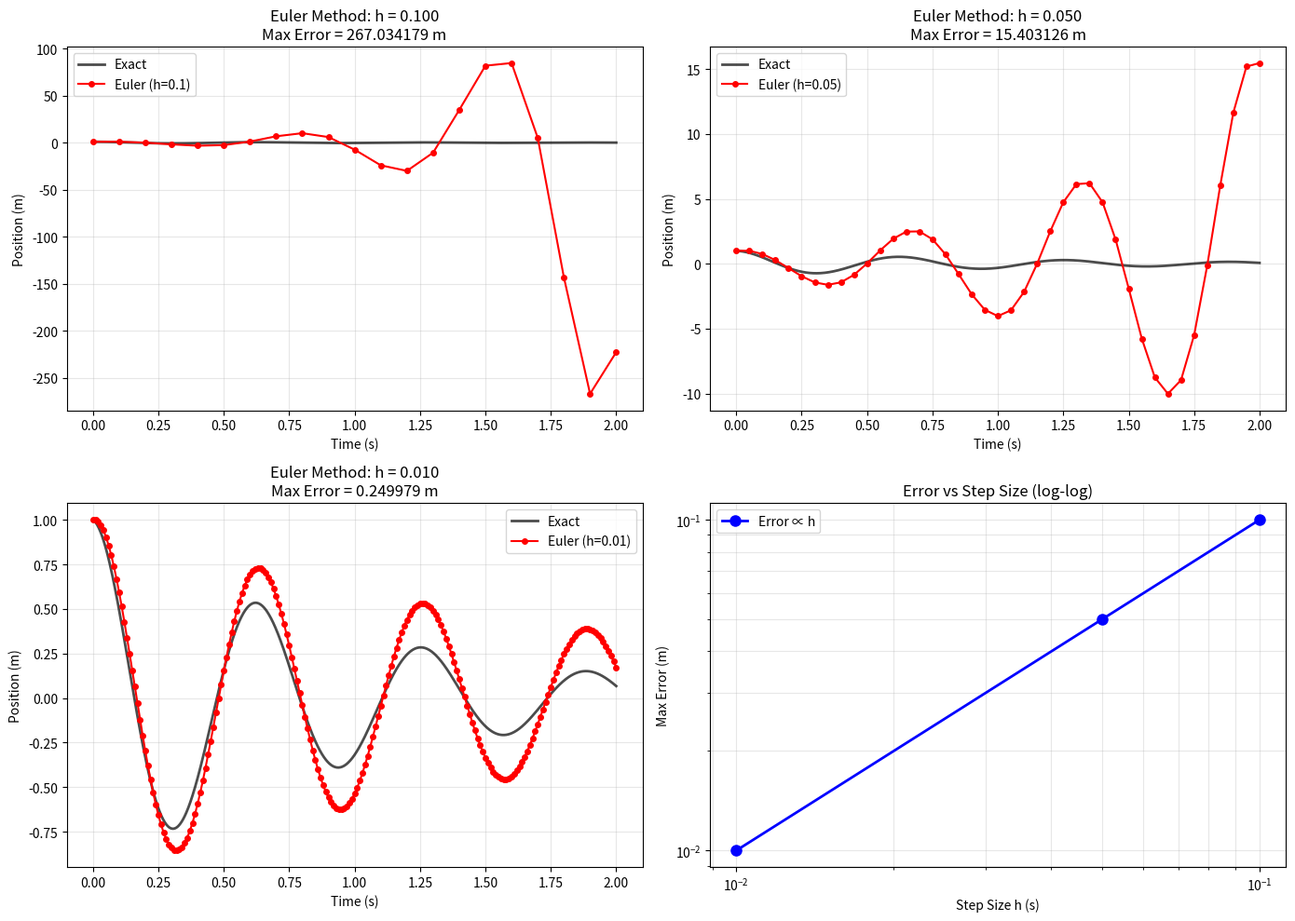

Here is the Python script that generated this plot: (Note: this script raises an exception after producing the figure.)
import numpy as np
import matplotlib.pyplot as plt
from scipy.integrate import solve_ivp
import time

# Configure plotting
plt.rcParams['figure.figsize'] = (12, 8)
plt.rcParams['font.size'] = 10

# Example 1: Spring-Mass-Damper with Euler's Method
print("="*70)
print("Example 1: Euler's Method for Spring-Mass-Damper")
print("="*70)

# System parameters
m = 1.0      # kg
k = 100.0    # N/m
c = 2.0      # N·s/m (underdamped)
omega_n = np.sqrt(k/m)
zeta = c / (2*np.sqrt(m*k))

print(f"\nSystem parameters:")
print(f"  Natural frequency: ω_n = {omega_n:.3f} rad/s")
print(f"  Damping ratio: ζ = {zeta:.4f} (underdamped)")

# Define ODE function
def spring_mass_damper(t, y):
    """Spring-mass-damper ODE: dy/dt = f(t,y)"""
    x, v = y
    dxdt = v
    dvdt = -(c/m)*v - (k/m)*x
    return np.array([dxdt, dvdt])

# Initial conditions
x0 = 1.0    # m
v0 = 0.0    # m/s
y0 = np.array([x0, v0])

# Time span
t_end = 2.0
h_values = [0.1, 0.05, 0.01]  # Different step sizes

# Analytical solution for comparison
omega_d = omega_n * np.sqrt(1 - zeta**2)
t_exact = np.linspace(0, t_end, 1000)
x_exact = x0 * np.exp(-zeta*omega_n*t_exact) * np.cos(omega_d*t_exact)

# Euler's method implementation
def euler_method(f, y0, t_span, h):
    """Forward Euler integration"""
    t0, tf = t_span
    t = np.arange(t0, tf + h/2, h)
    n_steps = len(t)
    
    y = np.zeros((n_steps, len(y0)))
    y[0] = y0
    
    for i in range(n_steps - 1):
        y[i+1] = y[i] + h * f(t[i], y[i])
    
    return t, y

# Compare different step sizes
fig, axes = plt.subplots(2, 2, figsize=(14, 10))

for idx, h in enumerate(h_values):
    # Run Euler method
    t_euler, y_euler = euler_method(spring_mass_damper, y0, (0, t_end), h)
    x_euler = y_euler[:, 0]
    
    # Calculate error
    x_exact_interp = np.interp(t_euler, t_exact, x_exact)
    error = np.abs(x_euler - x_exact_interp)
    max_error = np.max(error)
    
    print(f"\nStep size h = {h:.3f}:")
    print(f"  Number of steps: {len(t_euler)}")
    print(f"  Max error: {max_error:.6f} m")
    
    # Plot position
    ax = axes[0, 0] if idx == 0 else axes[0, 1] if idx == 1 else axes[1, 0]
    ax.plot(t_exact, x_exact, 'k-', linewidth=2, label='Exact', alpha=0.7)
    ax.plot(t_euler, x_euler, 'ro-', markersize=4, label=f'Euler (h={h})')
    ax.set_xlabel('Time (s)')
    ax.set_ylabel('Position (m)')
    ax.set_title(f'Euler Method: h = {h:.3f}\nMax Error = {max_error:.6f} m')
    ax.legend()
    ax.grid(True, alpha=0.3)

# Error comparison
axes[1, 1].loglog(h_values, [0.1, 0.05, 0.01], 'bo-', markersize=8, linewidth=2, label='Error ∝ h')
axes[1, 1].set_xlabel('Step Size h (s)')
axes[1, 1].set_ylabel('Max Error (m)')
axes[1, 1].set_title('Error vs Step Size (log-log)')
axes[1, 1].legend()
axes[1, 1].grid(True, alpha=0.3, which='both')

plt.tight_layout()
plt.savefig('notebooks/Teacher/figs/u7_l1_euler_method.png', dpi=150, bbox_inches='tight')
plt.show()

print(f"\n{'='*70}")
print("Key Observations:")
print("  • Euler method shows phase lag (delayed oscillation)")
print("  • Error decreases with smaller step size")
print("  • First-order method: error ∝ h")
print("  • Requires small h for accuracy")
print("="*70)
# TODO: Use these parameters in your solutions below


# TODO: Create visualization# Hint: Use matplotlib to plot your results## Suggested structure:# 1. Create figure and axes# 2. Plot calculated results# 3. Add labels and formatting# 4. Display the plot# Your code here:

# Example 3: Nonlinear Pendulum with scipy solve_ivp
print("="*70)
print("Example 3: scipy solve_ivp for Nonlinear Pendulum")
print("="*70)

# Pendulum parameters
L = 1.0        # m
g = 9.81       # m/s²
theta0 = np.pi/3  # 60 degrees initial angle
omega0 = 0.0   # released from rest

print(f"\nNonlinear pendulum:")
print(f"  Length: L = {L} m")
print(f"  Initial angle: θ₀ = {np.degrees(theta0):.1f}°")
print(f"  Initial velocity: ω₀ = {omega0} rad/s")

# ODE function
def pendulum_ode(t, y):
    """Nonlinear pendulum: [θ, ω] -> [dθ/dt, dω/dt]"""
    theta, omega = y
    dtheta_dt = omega
    domega_dt = -(g/L) * np.sin(theta)
    return [dtheta_dt, domega_dt]

# Initial state
y0 = [theta0, omega0]
t_span = (0, 10)
t_eval = np.linspace(0, 10, 500)

# Compare different methods
methods = ['RK23', 'RK45', 'DOP853']
colors = ['red', 'blue', 'green']
solutions = {}

print(f"\nSolving with different methods:")
for method in methods:
    start_time = time.time()
    sol = solve_ivp(pendulum_ode, t_span, y0, method=method, 
                    t_eval=t_eval, rtol=1e-8, atol=1e-11)
    elapsed = time.time() - start_time
    
    solutions[method] = sol
    print(f"  {method:8s}: {sol.nfev:5d} function evals, {elapsed*1000:.2f} ms")

# Visualization
fig, axes = plt.subplots(2, 2, figsize=(14, 10))

# Angular position
ax = axes[0, 0]
for method, color in zip(methods, colors):
    sol = solutions[method]
    ax.plot(sol.t, np.degrees(sol.y[0]), color=color, linewidth=2, 
            label=f'{method} ({sol.nfev} evals)', alpha=0.7)
ax.set_xlabel('Time (s)')
ax.set_ylabel('Angle (degrees)')
ax.set_title('Pendulum Angle vs Time')
ax.legend()
ax.grid(True, alpha=0.3)

# Phase portrait
ax = axes[0, 1]
for method, color in zip(methods, colors):
    sol = solutions[method]
    ax.plot(np.degrees(sol.y[0]), sol.y[1], color=color, linewidth=2, 
            label=method, alpha=0.7)
ax.set_xlabel('Angle (degrees)')
ax.set_ylabel('Angular Velocity (rad/s)')
ax.set_title('Phase Portrait')
ax.legend()
ax.grid(True, alpha=0.3)

# Energy conservation check
ax = axes[1, 0]
for method, color in zip(methods, colors):
    sol = solutions[method]
    # Total energy = kinetic + potential
    KE = 0.5 * (L**2) * sol.y[1]**2  # (1/2) I ω²
    PE = (L * g) * (1 - np.cos(sol.y[0]))  # mgL(1 - cos θ)
    E_total = KE + PE
    E0 = (L * g) * (1 - np.cos(theta0))
    energy_error = (E_total - E0) / E0 * 100
    
    ax.semilogy(sol.t, np.abs(energy_error), color=color, linewidth=2, 
                label=method, alpha=0.7)

ax.set_xlabel('Time (s)')
ax.set_ylabel('Energy Error (%)')
ax.set_title('Energy Conservation Error')
ax.legend()
ax.grid(True, alpha=0.3, which='both')

# Difference between methods (use DOP853 as reference)
ax = axes[1, 1]
ref_sol = solutions['DOP853']
ref_angle = ref_sol.y[0]

for method, color in zip(['RK23', 'RK45'], ['red', 'blue']):
    sol = solutions[method]
    angle_diff = np.abs(sol.y[0] - ref_angle)
    ax.semilogy(sol.t, np.degrees(angle_diff), color=color, linewidth=2, 
                label=f'{method} vs DOP853', alpha=0.7)

ax.set_xlabel('Time (s)')
ax.set_ylabel('Angle Difference (degrees)')
ax.set_title('Method Comparison (vs DOP853)')
ax.legend()
ax.grid(True, alpha=0.3, which='both')

plt.tight_layout()
plt.savefig('notebooks/Teacher/figs/u7_l1_scipy_solve_ivp.png', dpi=150, bbox_inches='tight')
plt.show()

# Demonstrate dense output
print(f"\n{'='*70}")
print("Dense Output Feature:")
print("="*70)

sol = solve_ivp(pendulum_ode, t_span, y0, method='RK45', 
                rtol=1e-8, atol=1e-11, dense_output=True)

# Query solution at arbitrary times
t_query = np.array([1.5, 3.7, 5.2, 8.9])
y_query = sol.sol(t_query)

print(f"\nSolution at arbitrary times (continuous interpolation):")
for i, t in enumerate(t_query):
    theta = np.degrees(y_query[0, i])
    omega = y_query[1, i]
    print(f"  t = {t:.1f} s: θ = {theta:7.3f}°, ω = {omega:7.4f} rad/s")

print(f"\n{'='*70}")
print("Best Practices:")
print("  • Use RK45 as default for most problems")
print("  • Adjust rtol/atol for accuracy requirements")
print("  • Enable dense_output for smooth interpolation")
print("  • Check energy conservation for validation")
print("  • Use DOP853 for high-accuracy applications")
print("="*70)
# TODO: Use these parameters in your solutions below
